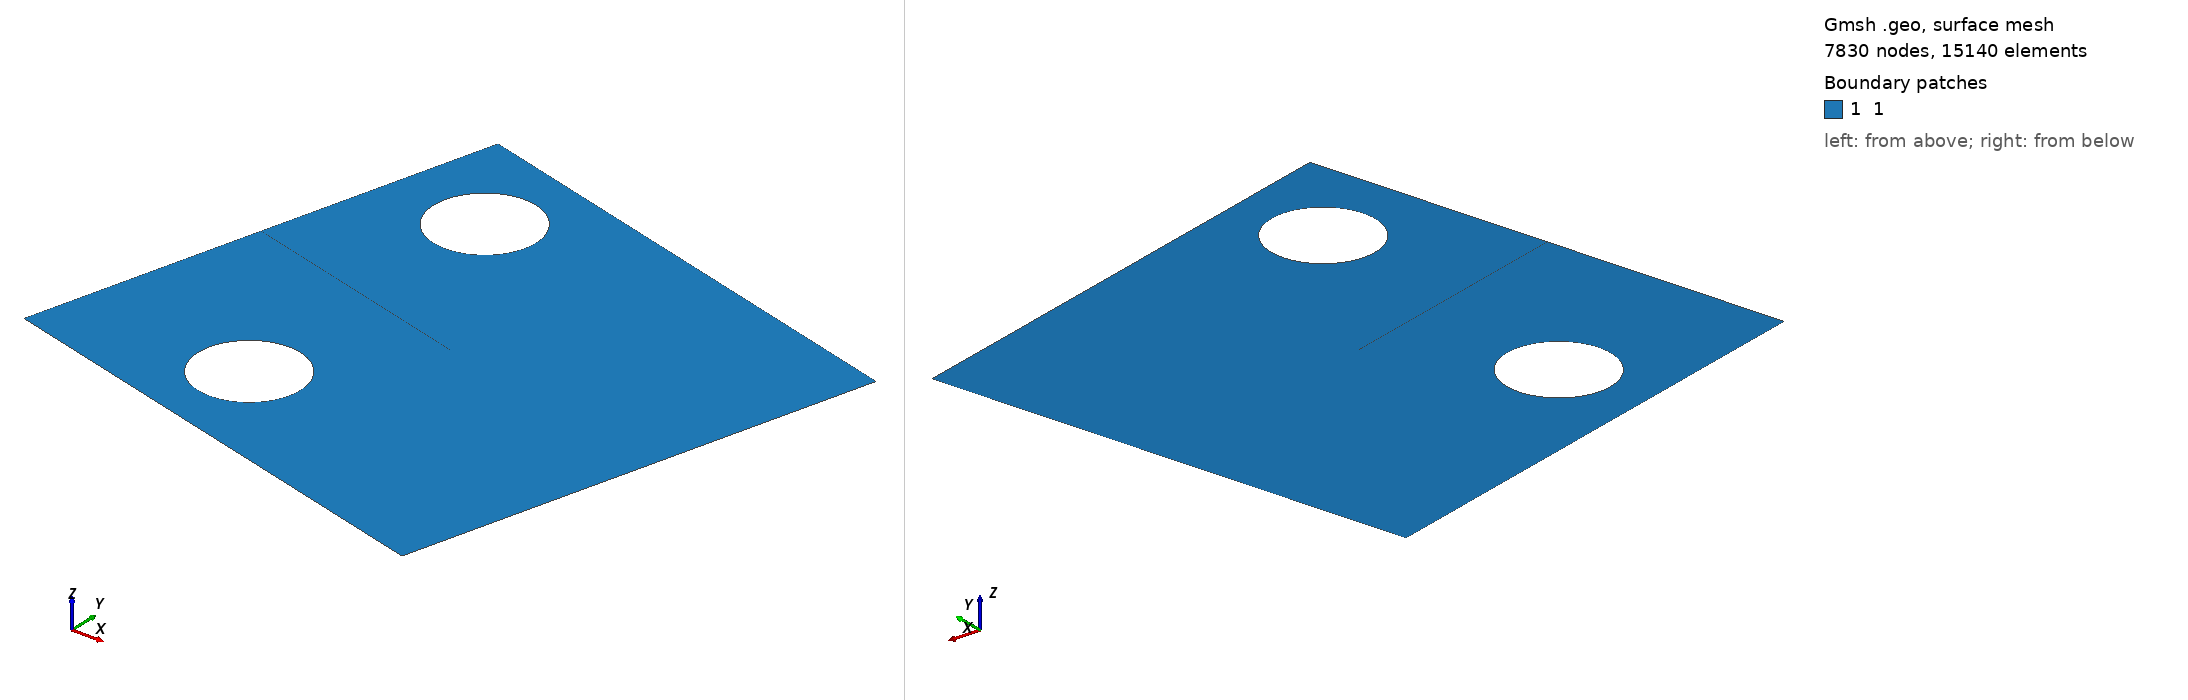

Gmsh geometry script, surface-meshed: 7830 nodes, 15140 surface elements. Boundary patches (legend numbers): 1 1. Left view from above one corner, right view from below the opposite corner. Legend entries are the model's physical surfaces. The drawing asked Gmsh for element sizes between 1% and 20% of the model's largest extent; the script's own settings can give other sizes.

=== CTS_L15.geo (drawn) ===
// Gmsh project created on Mon Apr 12 20:20:44 2020
SetFactory("OpenCASCADE");

m = 50; // dimensionless


f0 = 0.133/m;


a1 = 25/m;
a0 = 24.5/m;
h = 24./m;
L = 50./m;
eta = 0.001/m;
R = 5.2/m;
x = 10./m;
y = 15./m;


clin = 15; // Loading angle

langle = clin*Pi/180;


a2x = R-R*Cos(langle);
a2y = R*Sin(langle);

x1 = (10+30*Tan(langle))/m;

beta = 50*Pi/180;  //angle of contact surface
a1x = R-R*Cos(beta);
a1y = R*Sin(beta);
 
//+
Point(1) = {0-a1, eta, 0, f0};
//+
Point(100) ={0-a1, -eta, 0, f0};
//+
Point(2) = {0-a1, h, 0, f0};
//+
Point(3) = {0-a1, -h, 0, f0};
//+
Point(4) = {L-a1, h, 0, f0};
//+
Point(5) = {L-a1, -h, 0, f0};
//+
Point(6) = {a0-a1, eta, 0, f0};
//+
Point(7) = {a0-a1, -eta, 0, f0};
//+
Point(8) = {a1-a1, 0, 0, f0};

//+
Point(9) = {x-a1, y, 0, f0};
//+
Point(10) = {x-R+a1x-a1, y+a1y, 0, f0};
//+
Point(11) = {x+R-a1x-a1, y+a1y, 0, f0};
//+
Point(12) = {x-a1, y-R, 0, f0};
//+
Point(13) = {x-a1, y+R, 0, f0};



//+
Point(14) = {x1-a1, -y, 0, f0};
//+
Point(15) = {x1-a1, -y-R, 0, f0};
//+
Point(16) = {x1-a1, -y+R, 0, f0};
//+
Point(17) = {x1-R+a1x-a1, -y-a1y, 0, f0};
//+
Point(18) = {x1+R-a1x-a1, -y-a1y, 0, f0};




//+
Circle(1) = {13, 9, 11};
//+
Circle(2) = {11, 9, 12};
//+
Circle(3) = {12, 9, 10};
//+
Circle(4) = {10, 9, 13};
//+
Circle(5) = {16, 14, 18};
//+
Circle(6) = {18, 14, 15};
//+
Circle(7) = {15, 14, 17};
//+
Circle(8) = {17, 14, 16};
//+
Line(9) = {1, 6};
//+
Line(10) = {6, 8};
//+
Line(11) = {8, 7};
//+
Line(12) = {7, 100};
//+
Line(13) = {100, 3};
//+
Line(14) = {3, 5};
//+
Line(15) = {5, 4};
//+
Line(16) = {4, 2};
//+
Line(17) = {2, 1};


//+
Rotate {{0, 0, 1}, {x-a1, y, 0}, langle} {
  Point{13}; Point{11}; Point{10};Point{12}; Curve{3};  Curve{2}; Curve{1}; Curve{4}; 
}
//+
Rotate {{0, 0, 1}, {x1-a1, -y, 0}, langle} {
  Point{16}; Point{17}; Point{15}; Point{18}; Curve{5}; Curve{6}; Curve{7}; Curve{8}; 
}


//+
Curve Loop(1) = {16, 17, 9, 10, 11, 12, 13, 14, 15};
//+
Curve Loop(2) = {1, 2, 3, 4};
//+
Curve Loop(3) = {5, 6, 7, 8};
//+
Plane Surface(1) = {1, 2, 3};


//+
Physical Surface("1") = {1};
//+
Physical Curve("2") = {13, 10};
//+
Physical Curve("3") = {11, 12};
//+
Physical Curve("4") = {15, 16};
//+
Physical Curve("5") = {14, 17};
//+
Physical Curve("6") = {1,2,7,8,9};

//+
Rotate {{0, 0, 1}, {0, 0, 0}, -1*langle} {
  Point{9}; Point{14}; Surface{1}; 
}
